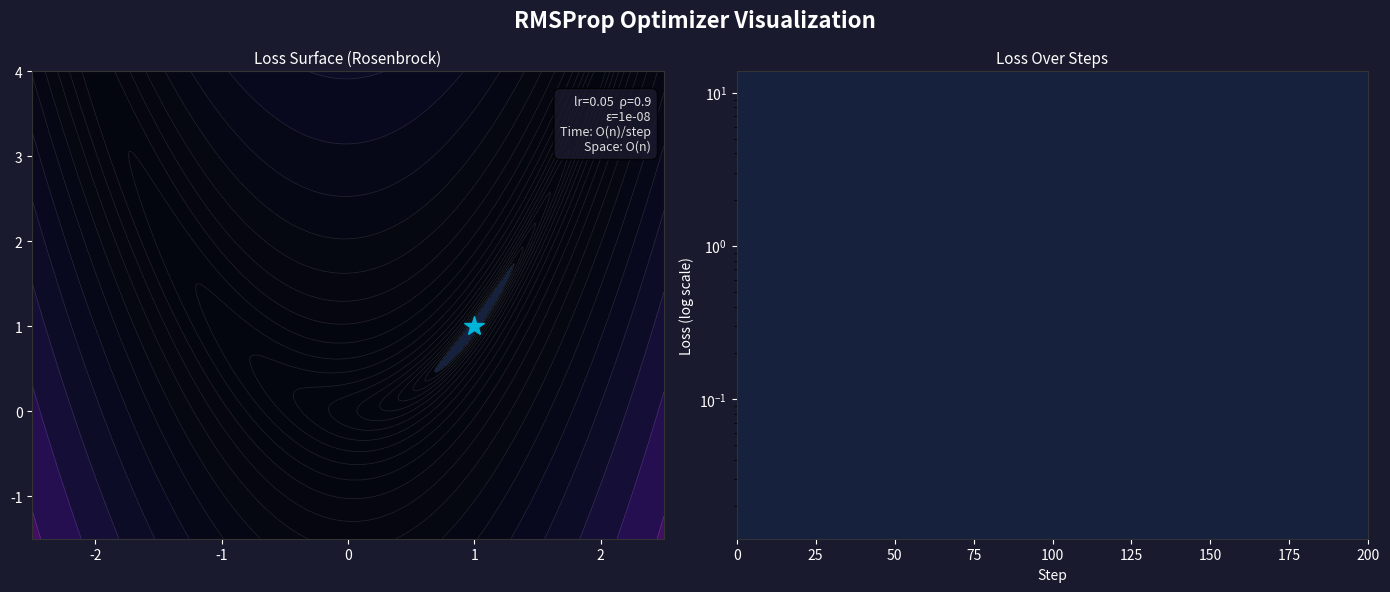

Generate this figure with matplotlib:
"""
RMSProp Optimizer Visualizer
=============================
Visualizes the RMSProp optimizer navigating a 2D loss surface in real-time.

RMSProp (Root Mean Square Propagation) adapts the learning rate for each
parameter by dividing by the running average of squared gradients.

Update rule:
  v_t = ρ * v_{t-1} + (1 - ρ) * g_t²
  θ_t = θ_{t-1} - (lr / √(v_t + ε)) * g_t

Time Complexity:  O(n) per step — n = number of parameters
Space Complexity: O(n) — stores running average v for each parameter

Controls:
  - Close the window to exit
  - The animation runs automatically on launch
"""

import numpy as np
import matplotlib.pyplot as plt
from matplotlib.animation import FuncAnimation
import time

# --- Optimizer hyperparameters ---
LEARNING_RATE = 0.05
DECAY_RATE = 0.9       # ρ — exponential decay of squared gradient average
EPSILON = 1e-8
NUM_STEPS = 200
INTERVAL_MS = 50

# --- Loss surface: Rosenbrock-like function (narrow curved valley) ---
def loss_fn(x, y):
    return (1 - x)**2 + 10 * (y - x**2)**2

def grad_fn(x, y):
    dx = -2 * (1 - x) - 40 * x * (y - x**2)
    dy = 20 * (y - x**2)
    return np.array([dx, dy])


def main():
    # Starting point
    theta = np.array([-1.5, 2.0])
    v = np.zeros(2)  # running avg of squared gradients

    # Pre-compute path
    path = [theta.copy()]
    losses = [loss_fn(*theta)]

    for _ in range(NUM_STEPS):
        g = grad_fn(*theta)
        v = DECAY_RATE * v + (1 - DECAY_RATE) * g**2
        theta = theta - (LEARNING_RATE / (np.sqrt(v) + EPSILON)) * g
        path.append(theta.copy())
        losses.append(loss_fn(*theta))

    path = np.array(path)

    # --- Plotting ---
    fig, (ax_surface, ax_loss) = plt.subplots(1, 2, figsize=(14, 6))
    fig.patch.set_facecolor("#1a1a2e")
    fig.suptitle("RMSProp Optimizer Visualization", fontsize=16,
                 color="white", fontweight="bold")

    # Contour plot
    ax_surface.set_facecolor("#16213e")
    xs = np.linspace(-2.5, 2.5, 300)
    ys = np.linspace(-1.5, 4.0, 300)
    X, Y = np.meshgrid(xs, ys)
    Z = loss_fn(X, Y)

    levels = np.logspace(-1, 3.5, 25)
    ax_surface.contourf(X, Y, Z, levels=levels, cmap="inferno", alpha=0.8)
    ax_surface.contour(X, Y, Z, levels=levels, colors="white", alpha=0.15, linewidths=0.5)
    ax_surface.plot(1, 1, marker="*", markersize=15, color="#00b4d8", zorder=5)
    ax_surface.set_title("Loss Surface (Rosenbrock)", fontsize=11, color="white")
    ax_surface.tick_params(colors="white")
    for spine in ax_surface.spines.values():
        spine.set_color("#333")

    trail_line, = ax_surface.plot([], [], "-", color="#e94560", linewidth=1.5, alpha=0.7)
    point, = ax_surface.plot([], [], "o", color="#e94560", markersize=8, zorder=5)

    # Loss curve
    ax_loss.set_facecolor("#16213e")
    ax_loss.set_title("Loss Over Steps", fontsize=11, color="white")
    ax_loss.set_xlabel("Step", color="white")
    ax_loss.set_ylabel("Loss (log scale)", color="white")
    ax_loss.set_yscale("log")
    ax_loss.tick_params(colors="white")
    for spine in ax_loss.spines.values():
        spine.set_color("#333")

    loss_line, = ax_loss.plot([], [], "-", color="#00b4d8", linewidth=2)
    ax_loss.set_xlim(0, NUM_STEPS)
    ax_loss.set_ylim(max(min(losses) * 0.5, 1e-6), losses[0] * 2)

    info_text = ax_surface.text(
        0.02, 0.95, "", transform=ax_surface.transAxes, fontsize=9,
        color="white", verticalalignment="top",
        bbox=dict(boxstyle="round,pad=0.5", facecolor="#0f3460", alpha=0.8),
    )
    param_text = ax_surface.text(
        0.98, 0.95,
        f"lr={LEARNING_RATE}  ρ={DECAY_RATE}\nε={EPSILON}\n"
        f"Time: O(n)/step\nSpace: O(n)",
        transform=ax_surface.transAxes, fontsize=9, color="#e0e0e0",
        verticalalignment="top", horizontalalignment="right",
        bbox=dict(boxstyle="round,pad=0.5", facecolor="#1a1a2e", alpha=0.8),
    )

    start_time = [time.time()]

    def update(frame):
        i = frame
        trail_line.set_data(path[:i+1, 0], path[:i+1, 1])
        point.set_data([path[i, 0]], [path[i, 1]])

        loss_line.set_data(range(i+1), losses[:i+1])

        elapsed = time.time() - start_time[0]
        info_text.set_text(
            f"Step: {i}/{NUM_STEPS}  |  Loss: {losses[i]:.6f}\n"
            f"θ = ({path[i,0]:.3f}, {path[i,1]:.3f})  |  Time: {elapsed:.2f}s"
        )

        if i == NUM_STEPS:
            point.set_color("#00b4d8")
            point.set_markersize(10)

        return trail_line, point, loss_line, info_text

    anim = FuncAnimation(
        fig, update, frames=range(NUM_STEPS + 1),
        interval=INTERVAL_MS, repeat=False, cache_frame_data=False,
    )

    plt.tight_layout()
    plt.show()


if __name__ == "__main__":
    main()
